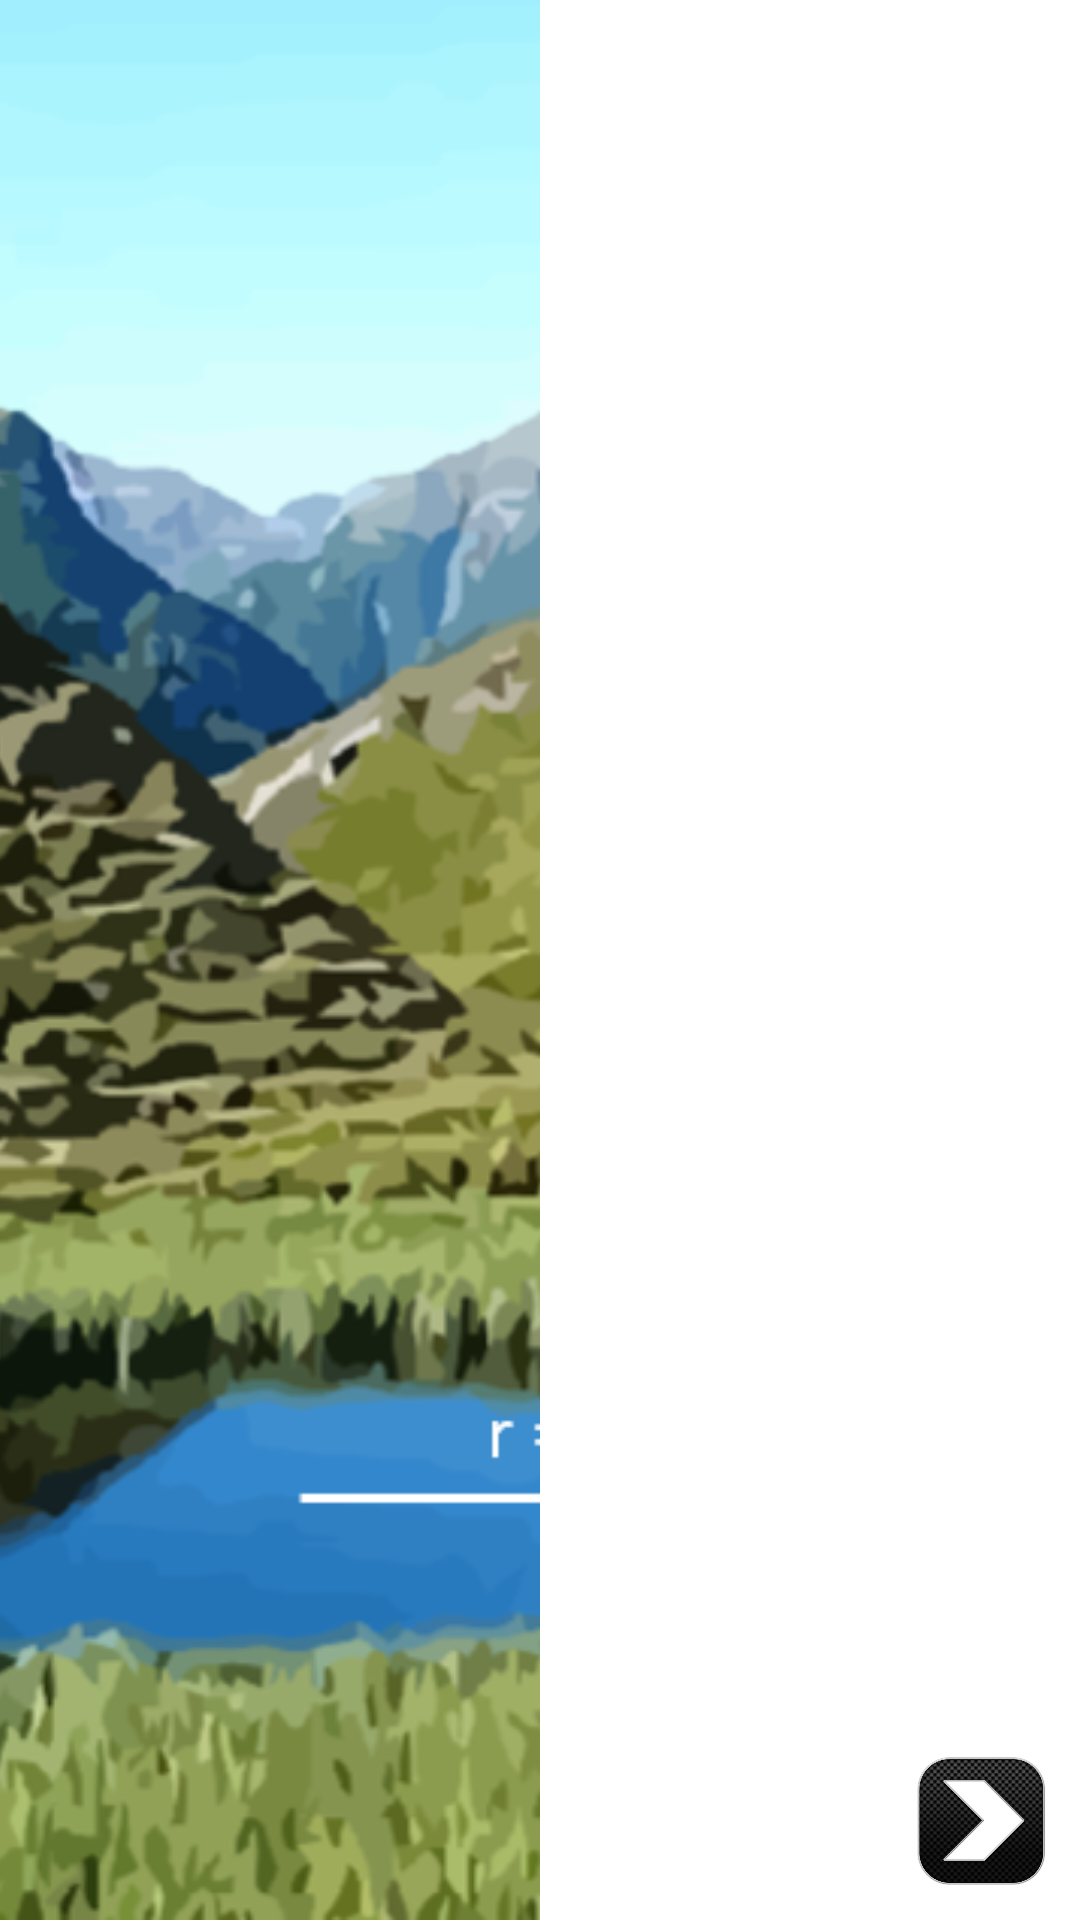

Write the Android layout XML for this screen, with the resource values it uses.
<!-- AndroidManifest.xml: application theme Theme.EasyIntegral -->
<!-- res/layout/lp1.xml -->
<?xml version="1.0" encoding="utf-8"?>
<LinearLayout
    android:id="@+id/parent0"
    xmlns:android="http://schemas.android.com/apk/res/android"
    xmlns:tools="http://schemas.android.com/tools"
    android:layout_width="match_parent"
    android:layout_height="match_parent"
    android:orientation="horizontal"
    android:weightSum="2"
    android:background="@color/white">
    <ImageView
        android:id="@+id/runderseeimageview"
        android:background="@color/black"
        android:layout_weight="1"
        android:layout_width="0dp"
        android:layout_height="match_parent"
        android:src="@drawable/rundersee"
        android:scaleType="centerCrop"
        android:visibility="visible">
    </ImageView>
    <RelativeLayout

        android:layout_width="0dp"
        android:layout_height="match_parent"
        android:layout_weight="1">
    <ImageButton
        android:onClick="klicksoundbutton"
        android:id="@+id/soundimageButton"
        android:layout_margin="16dp"
        android:layout_width="50dp"
        android:layout_height="50dp"
        android:background="@drawable/sound"
        android:layout_alignParentTop="true"
        android:layout_alignParentRight="true">
    </ImageButton>
        <ImageButton
            android:onClick="next1"
            android:id="@+id/next1"
            android:layout_width="50dp"
            android:layout_height="50dp"
            android:background="@drawable/nextbutton"
            android:layout_alignParentBottom="true"
            android:layout_alignParentRight="true"
            android:layout_margin="8dp">
        </ImageButton>
        <ImageButton
            android:onClick="zurück1"
            android:id="@+id/back1"
            android:layout_width="50dp"
            android:layout_height="50dp"
            android:background="@drawable/backbutton"
            android:layout_alignParentBottom="true"
            android:layout_toLeftOf="@+id/next1"
            android:layout_margin="8dp">
        </ImageButton>
        <LinearLayout
            android:id="@+id/fragelayout"
            android:visibility="invisible"
            android:layout_centerInParent="true"
            android:layout_width="match_parent"
            android:layout_height="wrap_content"
            android:orientation="vertical">
            <RelativeLayout
                android:id="@+id/parent1"
            android:layout_width="match_parent"
            android:layout_height="wrap_content"
            >

            <CheckBox
                android:id="@+id/check1"
                android:layout_margin="16dp"
                android:layout_width="wrap_content"
                android:layout_height="wrap_content"
                android:buttonTint="#D7CCC8"
                android:checked="false"
                android:layout_centerVertical="true"
                />

                <ImageView
                    android:animateLayoutChanges="true"
                    android:id="@+id/formel1"
                    android:layout_centerInParent="true"
                    android:layout_toRightOf="@id/check1"
                    android:layout_width="150dp"
                    android:layout_height="50dp"
                    android:adjustViewBounds="true"
                    android:scaleType="centerInside"
                    android:src="@drawable/formel4"></ImageView>
            </RelativeLayout>
            <RelativeLayout
                android:id="@+id/parent2"
                android:layout_width="match_parent"
                android:layout_height="wrap_content"
                >

                <CheckBox
                    android:id="@+id/check2"
                    android:layout_margin="16dp"
                    android:layout_width="wrap_content"
                    android:layout_height="wrap_content"
                    android:buttonTint="#D7CCC8"
                    android:checked="false"
                    android:layout_centerVertical="true"
                    />

                <ImageView
                    android:id="@+id/formel2"
                    android:layout_centerInParent="true"
                    android:layout_toRightOf="@id/check2"
                    android:layout_width="120dp"
                    android:layout_height="50dp"
                    android:adjustViewBounds="true"
                    android:scaleType="centerInside"
                    android:src="@drawable/formel1"></ImageView>
            </RelativeLayout>
            <RelativeLayout
                android:id="@+id/parent3"
                android:layout_width="match_parent"
                android:layout_height="wrap_content"
                >

                <CheckBox
                    android:id="@+id/check3"
                    android:layout_margin="16dp"
                    android:layout_width="wrap_content"
                    android:layout_height="wrap_content"
                    android:buttonTint="#D7CCC8"
                    android:checked="false"
                    android:layout_centerVertical="true"
                    />

                <ImageView
                    android:id="@+id/formel3"
                    android:layout_toRightOf="@id/check3"
                    android:layout_centerInParent="true"
                    android:layout_width="140dp"
                    android:layout_height="50dp"
                    android:adjustViewBounds="true"
                    android:scaleType="centerInside"
                    android:src="@drawable/formel3"></ImageView>
            </RelativeLayout>
            <RelativeLayout
                android:layout_width="match_parent"
                android:layout_height="wrap_content"
                android:id="@+id/parent4"
                >

                <CheckBox
                    android:id="@+id/check4"
                    android:layout_margin="16dp"
                    android:layout_width="wrap_content"
                    android:layout_height="wrap_content"
                    android:buttonTint="#D7CCC8"
                    android:checked="false"
                    android:layout_centerVertical="true"
                    />

                <ImageView
                    android:id="@+id/formel4"
                    android:layout_toRightOf="@id/check4"
                    android:layout_centerInParent="true"
                    android:layout_width="140dp"
                    android:layout_height="50dp"
                    android:adjustViewBounds="true"
                    android:scaleType="centerInside"
                    android:src="@drawable/formel2"></ImageView>
            </RelativeLayout>

        </LinearLayout>
    </RelativeLayout>

</LinearLayout>
<!-- resources referenced by this layout -->
<resources>
  <!-- drawable formel1: png bitmap (drawable, 4440 bytes) -->
  <!-- drawable formel2: png bitmap (drawable, 4950 bytes) -->
  <!-- drawable formel3: png bitmap (drawable, 4523 bytes) -->
  <!-- drawable formel4: png bitmap (drawable, 6293 bytes) -->
  <!-- drawable nextbutton: png bitmap (drawable, 45753 bytes) -->
  <!-- drawable rundersee: png bitmap (drawable-v24, 616909 bytes) -->
  <style name="Theme.EasyIntegral" parent="Theme.AppCompat.Light.NoActionBar">
          
          <item name="colorPrimary">@color/purple_500</item>
          <item name="colorPrimaryVariant">@color/purple_700</item>
          <item name="colorOnPrimary">@color/white</item>
          
          <item name="colorSecondary">@color/teal_200</item>
          <item name="colorSecondaryVariant">@color/teal_700</item>
          <item name="colorOnSecondary">@color/black</item>
          
          <item name="android:statusBarColor" tools:targetApi="l">?attr/colorPrimaryVariant</item>
          
      </style>
  <!-- not gathered from this repository: default colours our renderer supplied (Android Studio template values) -->
  <color name="purple_500">#FF6200EE</color>
  <color name="purple_700">#FF3700B3</color>
  <color name="teal_200">#FF03DAC5</color>
  <color name="teal_700">#FF018786</color>
  <color name="black">#FF000000</color>
  <color name="white">#FFFFFFFF</color>
</resources>
